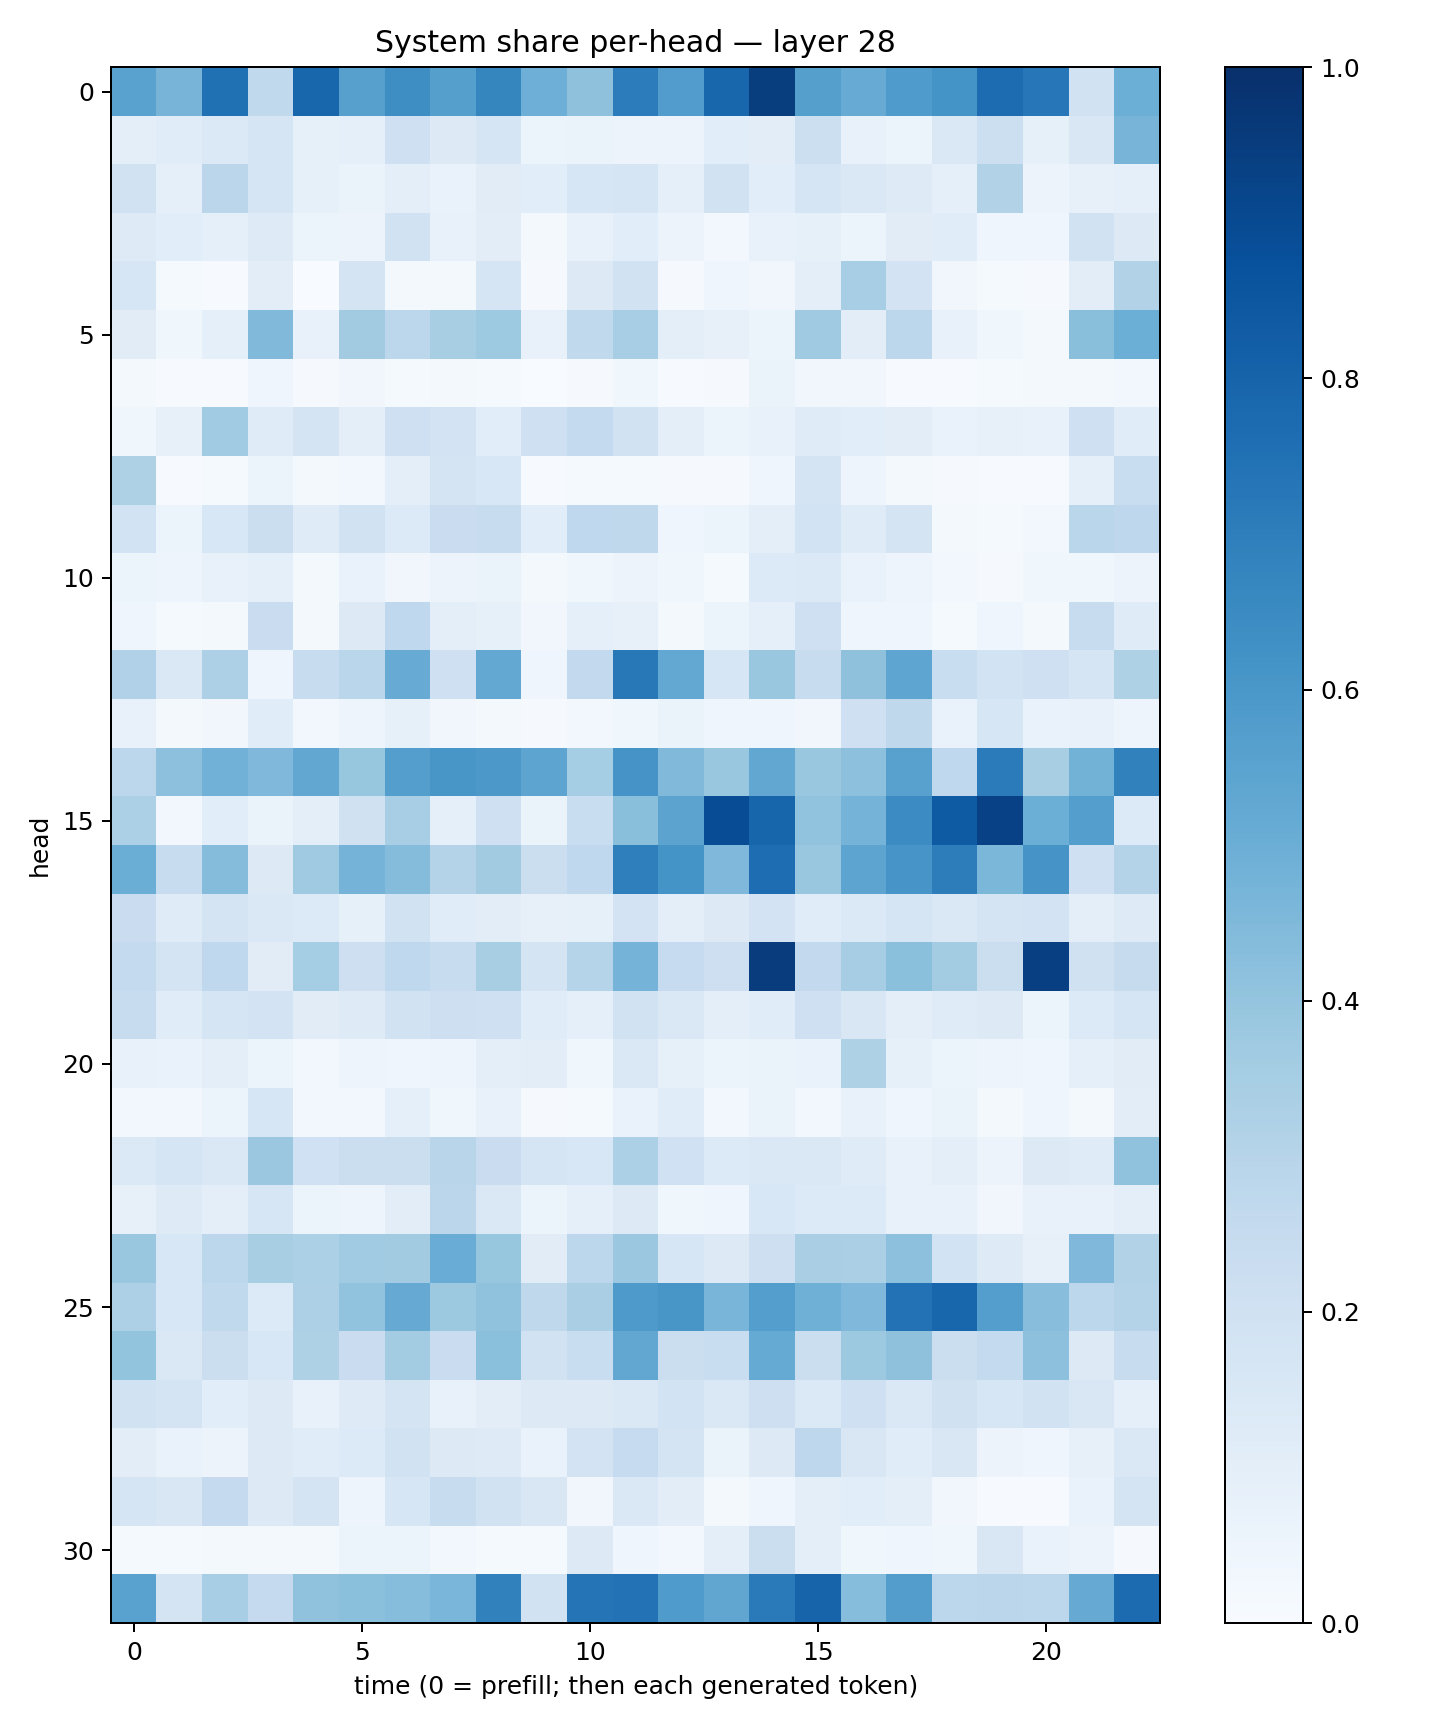

Source data for this figure (header and first rows):
0.5523137, 0.47054565, 0.7526417, 0.26390272, 0.7908047, 0.56104976, 0.6393672, 0.56585795, 0.67130715, 0.49419594, 0.41339713, 0.7046009, 0.5750263, 0.7904061, 0.94744545, 0.56331265, 0.5089448, 0.58444804, 0.61489624, 0.7670428, 0.7227765, 0.19133855, 0.49661762
0.1016, 0.117, 0.1375, 0.1697, 0.08386, 0.09229, 0.2087, 0.129, 0.1684, 0.05361, 0.06402, 0.0563, 0.0568, 0.1084, 0.1044, 0.2158, 0.07099, 0.06086, 0.1424, 0.2171, 0.08556, 0.1486, 0.4722
0.1953, 0.08754, 0.2814, 0.1714, 0.08221, 0.06616, 0.09453, 0.06719, 0.1118, 0.1092, 0.1568, 0.1682, 0.0917, 0.1941, 0.107, 0.1714, 0.1451, 0.1215, 0.08973, 0.3089, 0.05783, 0.07863, 0.08682
0.1227, 0.1072, 0.09235, 0.124, 0.05924, 0.05501, 0.192, 0.07371, 0.1017, 0.02187, 0.07523, 0.1083, 0.0561, 0.02816, 0.07623, 0.08448, 0.05933, 0.1122, 0.1137, 0.04129, 0.03979, 0.1896, 0.1259
0.1572, 0.01374, 0.007523, 0.1037, 0.003603, 0.1744, 0.01711, 0.02161, 0.1711, 0.008706, 0.1322, 0.1902, 0.01054, 0.04493, 0.0343, 0.09761, 0.3457, 0.1799, 0.03338, 0.01465, 0.007979, 0.1048, 0.3126
0.1109, 0.03692, 0.09357, 0.4482, 0.07083, 0.3616, 0.2794, 0.3424, 0.3739, 0.072, 0.2632, 0.344, 0.09473, 0.07884, 0.05965, 0.3699, 0.1037, 0.2805, 0.07495, 0.03795, 0.01719, 0.4233, 0.4986
0.01704, 0.00493, 0.005214, 0.04381, 0.009223, 0.03258, 0.01258, 0.02173, 0.01351, 0.002458, 0.009659, 0.03635, 0.006067, 0.01147, 0.06256, 0.034, 0.03235, 0.005261, 0.007264, 0.01369, 0.0197, 0.02277, 0.02546
0.03733, 0.08129, 0.3661, 0.1182, 0.1723, 0.1013, 0.2048, 0.1813, 0.1056, 0.21, 0.2548, 0.1878, 0.09413, 0.05987, 0.07665, 0.1194, 0.1069, 0.1033, 0.0682, 0.08145, 0.07093, 0.2042, 0.114
0.3234, 0.005965, 0.01362, 0.06232, 0.02186, 0.02362, 0.09672, 0.1794, 0.156, 0.006639, 0.01465, 0.015, 0.01077, 0.008725, 0.04017, 0.1784, 0.04847, 0.01831, 0.00841, 0.006588, 0.007147, 0.09328, 0.2308
0.1867, 0.06106, 0.154, 0.2214, 0.1198, 0.19, 0.1346, 0.2294, 0.2387, 0.1082, 0.2683, 0.2734, 0.04314, 0.05132, 0.09653, 0.1875, 0.1175, 0.1758, 0.01649, 0.01494, 0.03109, 0.2859, 0.2756
0.05322, 0.04899, 0.0725, 0.09368, 0.0183, 0.0676, 0.03458, 0.05582, 0.06285, 0.02122, 0.03669, 0.05835, 0.03827, 0.01228, 0.1333, 0.1374, 0.07004, 0.05028, 0.02983, 0.008862, 0.03898, 0.03562, 0.0564
0.04623, 0.01283, 0.01963, 0.2271, 0.02329, 0.1252, 0.2678, 0.09822, 0.08325, 0.03232, 0.08799, 0.08053, 0.02127, 0.05864, 0.0881, 0.2089, 0.03935, 0.04202, 0.01224, 0.03932, 0.02321, 0.2409, 0.1203
0.3203, 0.1477, 0.3266, 0.04021, 0.2394, 0.2868, 0.511, 0.2039, 0.5237, 0.04569, 0.2592, 0.72, 0.5253, 0.1563, 0.3881, 0.2416, 0.4137, 0.5358, 0.2313, 0.1843, 0.2038, 0.1645, 0.3206
0.07063, 0.02314, 0.0345, 0.1165, 0.0239, 0.04905, 0.08312, 0.03273, 0.0212, 0.01124, 0.02559, 0.03623, 0.06487, 0.0428, 0.04517, 0.03512, 0.2071, 0.2734, 0.06878, 0.1569, 0.06733, 0.07335, 0.04809
0.2774, 0.4155, 0.4825, 0.4493, 0.5298, 0.394, 0.5679, 0.6017, 0.5963, 0.5409, 0.3544, 0.6107, 0.446, 0.3904, 0.531, 0.3887, 0.4168, 0.558, 0.2674, 0.7084, 0.3429, 0.4804, 0.6853
0.3298, 0.02737, 0.1066, 0.06575, 0.09777, 0.1961, 0.3449, 0.08633, 0.2104, 0.0653, 0.2338, 0.4237, 0.5436, 0.8881, 0.7953, 0.4061, 0.4729, 0.6459, 0.8346, 0.933, 0.4979, 0.57, 0.1357
0.5009, 0.2344, 0.4356, 0.1262, 0.3696, 0.4735, 0.4366, 0.3056, 0.3628, 0.2236, 0.2691, 0.6915, 0.6135, 0.453, 0.7618, 0.3842, 0.5405, 0.6092, 0.7013, 0.4604, 0.6104, 0.2097, 0.3053
0.2279, 0.1211, 0.1771, 0.1452, 0.133, 0.08499, 0.1896, 0.1166, 0.1034, 0.0808, 0.08454, 0.1827, 0.09663, 0.1277, 0.1829, 0.1166, 0.1391, 0.1667, 0.1453, 0.1759, 0.1809, 0.09726, 0.1242
0.2541, 0.1791, 0.2688, 0.1098, 0.3546, 0.2145, 0.2678, 0.2403, 0.3436, 0.1788, 0.2976, 0.4729, 0.2461, 0.2132, 0.951, 0.2599, 0.3479, 0.4184, 0.3574, 0.2192, 0.9378, 0.1971, 0.2456
0.2358, 0.1172, 0.1672, 0.1809, 0.1102, 0.1216, 0.1889, 0.2113, 0.2072, 0.115, 0.09231, 0.1919, 0.1421, 0.09417, 0.1166, 0.2065, 0.1511, 0.09909, 0.1195, 0.1263, 0.05096, 0.1355, 0.1644
0.07656, 0.06836, 0.09737, 0.06144, 0.02449, 0.04814, 0.04283, 0.05035, 0.09865, 0.102, 0.0353, 0.1475, 0.08555, 0.05318, 0.06507, 0.06996, 0.3204, 0.08493, 0.05426, 0.04713, 0.04007, 0.09293, 0.1126
0.0294, 0.02579, 0.0521, 0.1572, 0.026, 0.0252, 0.0886, 0.03774, 0.07436, 0.009979, 0.01208, 0.06957, 0.1167, 0.02514, 0.06515, 0.03061, 0.07446, 0.0412, 0.06518, 0.01876, 0.04382, 0.02143, 0.1027
0.1399, 0.168, 0.1434, 0.3824, 0.1994, 0.2237, 0.2198, 0.2922, 0.227, 0.1669, 0.1533, 0.3312, 0.2027, 0.1349, 0.1418, 0.1431, 0.12, 0.07572, 0.09505, 0.05802, 0.1264, 0.1183, 0.4094
0.07935, 0.1248, 0.09525, 0.1571, 0.05106, 0.05039, 0.1053, 0.283, 0.1468, 0.05467, 0.09117, 0.126, 0.03716, 0.04297, 0.1554, 0.1353, 0.1345, 0.07654, 0.07173, 0.0331, 0.07532, 0.07683, 0.09375
0.3843, 0.1526, 0.2811, 0.3418, 0.3288, 0.3653, 0.3612, 0.504, 0.3922, 0.1112, 0.2782, 0.3796, 0.1586, 0.127, 0.2137, 0.338, 0.333, 0.4164, 0.1858, 0.1215, 0.07835, 0.4511, 0.3118
0.3255, 0.155, 0.2618, 0.1344, 0.3269, 0.4035, 0.5156, 0.3759, 0.408, 0.2714, 0.3378, 0.5872, 0.6022, 0.468, 0.5684, 0.4885, 0.4523, 0.7438, 0.792, 0.5667, 0.4268, 0.2806, 0.308
0.3985, 0.1454, 0.2215, 0.1547, 0.3233, 0.2281, 0.3582, 0.2298, 0.4209, 0.192, 0.233, 0.5274, 0.2191, 0.2335, 0.5189, 0.2227, 0.3786, 0.4121, 0.2216, 0.2542, 0.4176, 0.1308, 0.2387
0.1898, 0.1746, 0.1092, 0.1273, 0.07585, 0.122, 0.1775, 0.07631, 0.1051, 0.1327, 0.1328, 0.1472, 0.1867, 0.1447, 0.2148, 0.1392, 0.2097, 0.1412, 0.1985, 0.1616, 0.1904, 0.1514, 0.09361
0.1017, 0.06805, 0.05722, 0.1326, 0.1153, 0.1339, 0.1939, 0.1253, 0.1212, 0.06734, 0.183, 0.2469, 0.1743, 0.06602, 0.126, 0.2752, 0.1491, 0.1134, 0.1497, 0.05823, 0.04305, 0.08069, 0.1449
0.1672, 0.1495, 0.2514, 0.1262, 0.1719, 0.05034, 0.1588, 0.2373, 0.1919, 0.1509, 0.03496, 0.141, 0.103, 0.01746, 0.04215, 0.09951, 0.1063, 0.101, 0.03489, 0.00646, 0.005967, 0.06906, 0.1764
0.01382, 0.01287, 0.01623, 0.01737, 0.01603, 0.05874, 0.06021, 0.02693, 0.01303, 0.015, 0.13, 0.04502, 0.02872, 0.09749, 0.225, 0.09819, 0.03626, 0.04406, 0.03579, 0.1508, 0.0696, 0.05751, 0.01076
0.5528, 0.1763, 0.3438, 0.2539, 0.4079, 0.4186, 0.4334, 0.4624, 0.685, 0.1928, 0.737, 0.7446, 0.5851, 0.5313, 0.7115, 0.7979, 0.432, 0.5728, 0.2804, 0.2839, 0.2806, 0.5129, 0.7734
